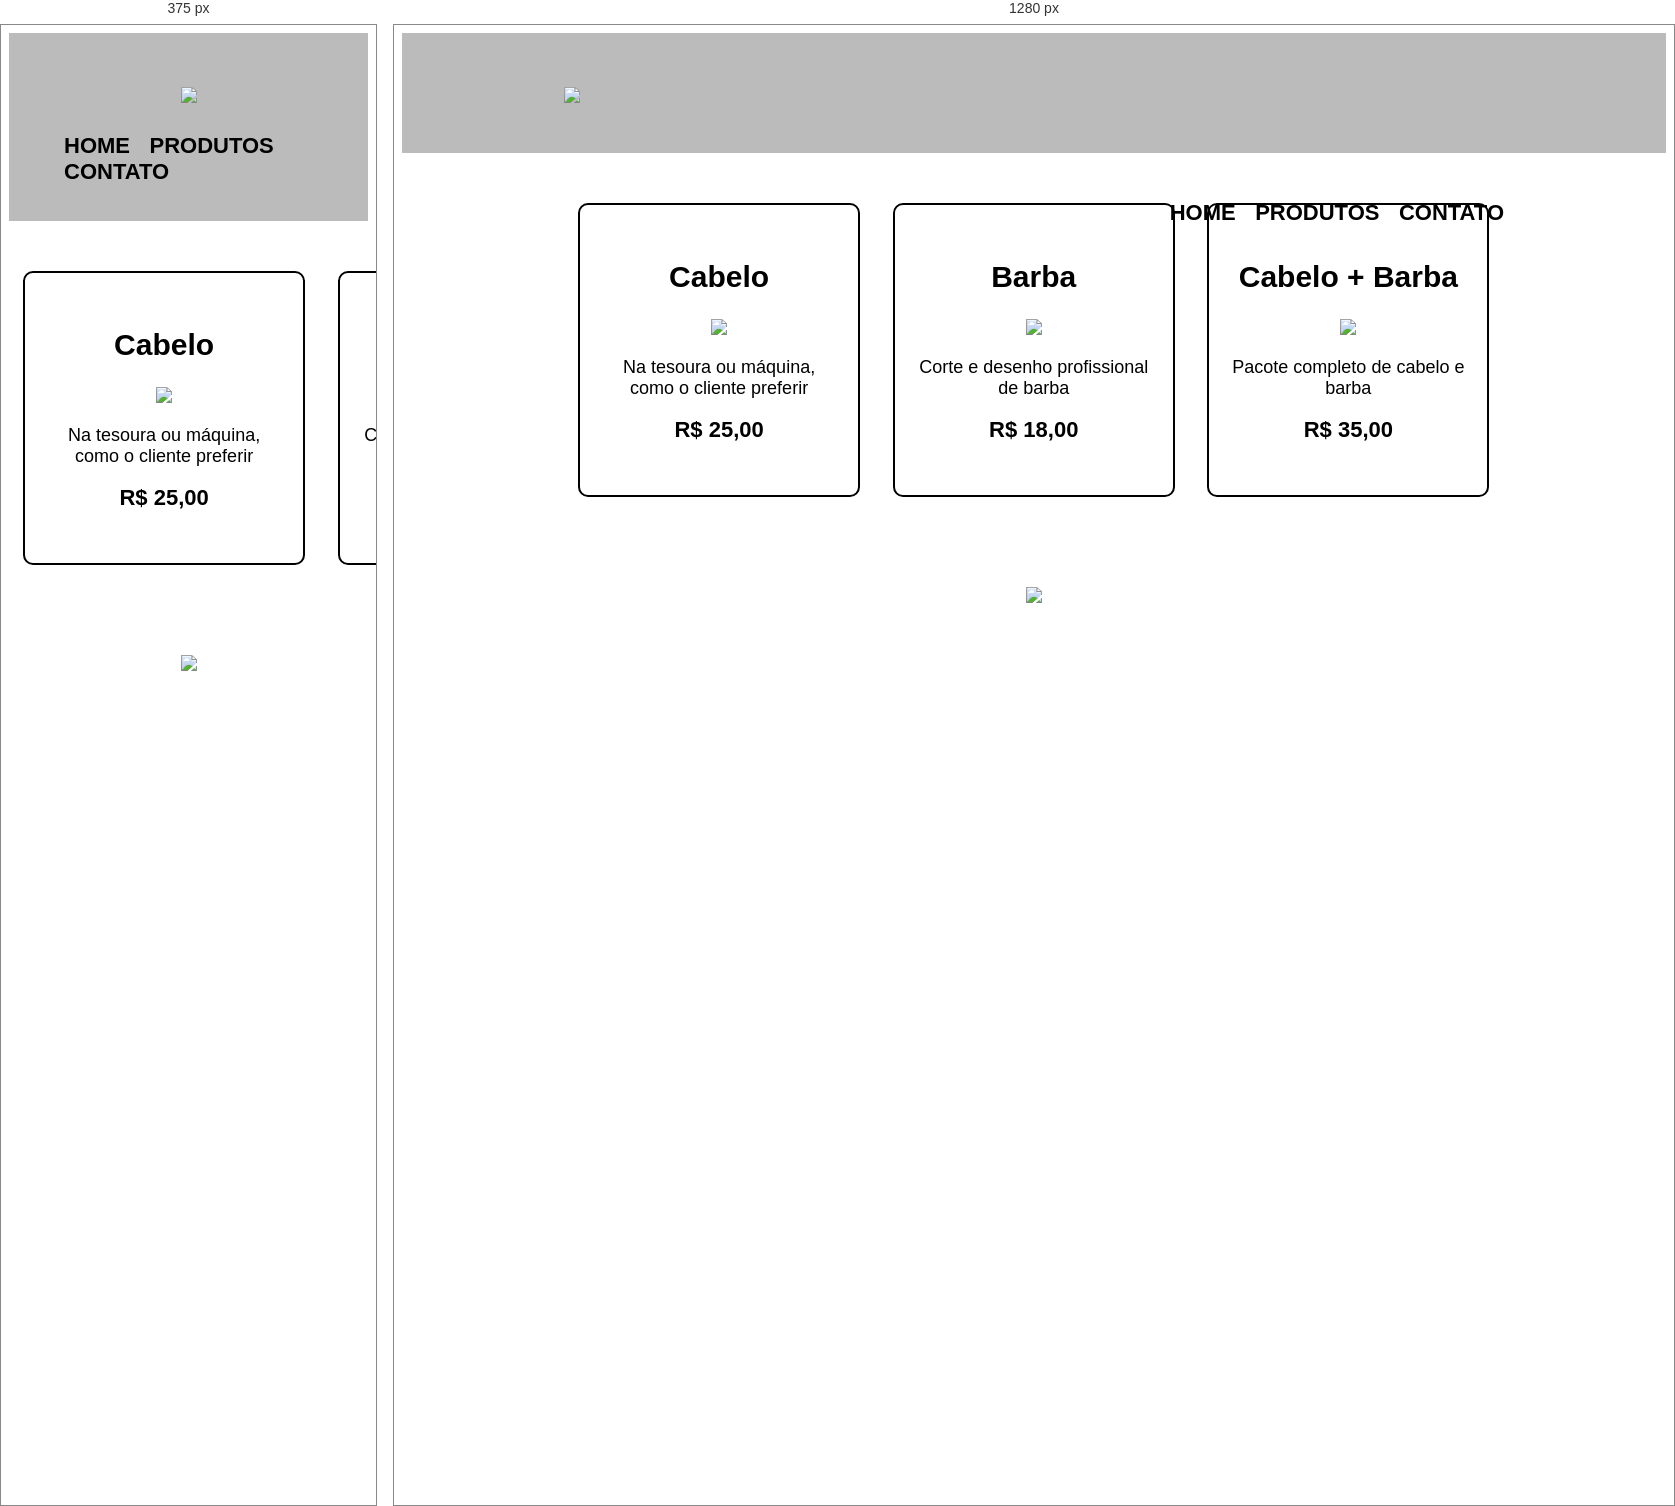
Rendered at 375 px and 1280 px, left to right.

<!-- file: produtos.html -->
<!DOCTYPE html>

<html lang="pt-br">

<head>
    <meta charset="UTF-8">
    <title>Produtos - Barbearia Alura</title>
    <link rel="stylesheet" href="reset.css">
    <link rel="stylesheet" href="style.css">


</head>

<body>
    <header>
        <div class="caixa">
            <h1><img src="logo.png"></h1>

            <nav>
                <ul>
                    <li><a href="index.html">Home</a></li>
                    <li><a href="produtos.html">Produtos</a></li>
                    <li><a href="contato.html">Contato</a></li>
                </ul>
            </nav>
        </div>
    </header>

    <main>
        <ul class="produtos">
            <li>
                <h2>Cabelo</h2>
                <img src="cabelo.jpg">
                <p class="produto-descricao">Na tesoura ou máquina, como o cliente preferir</p>
                <p class="produto-preco">R$ 25,00</p>  
            </li>
            <li>
                <h2>Barba</h2>
                <img src="barba.jpg">
                <p class="produto-descricao">Corte e desenho profissional de barba</p>
                <p class="produto-preco">R$ 18,00</p>
            </li>
            <li>
                <h2>Cabelo + Barba</h2>
                <img src="cabelo+barba.jpg">
                <p class="produto-descricao">Pacote completo de cabelo e barba</p>
                <p class="produto-preco">R$ 35,00</p>
            </li>
        </ul>
    </main>

    <footer>
        <img src="logo-branco.png">
        <p class="copyright">&copy; Copyright Barbearia Alura - 2019</p>
    </footer>
</body>

</html>

/* @media block from style.css */
@media screen and (max-width: 950px) {
    .caixa, .principal,.conteudo-beneficios, .mapa-conteudo, .video {
        width: auto;
    }

    h1{
        text-align: center;
    }

    nav {
        position: static;
    }

    .lista-beneficios, .imagem-beneficios {
        width: 100%;
    }
}